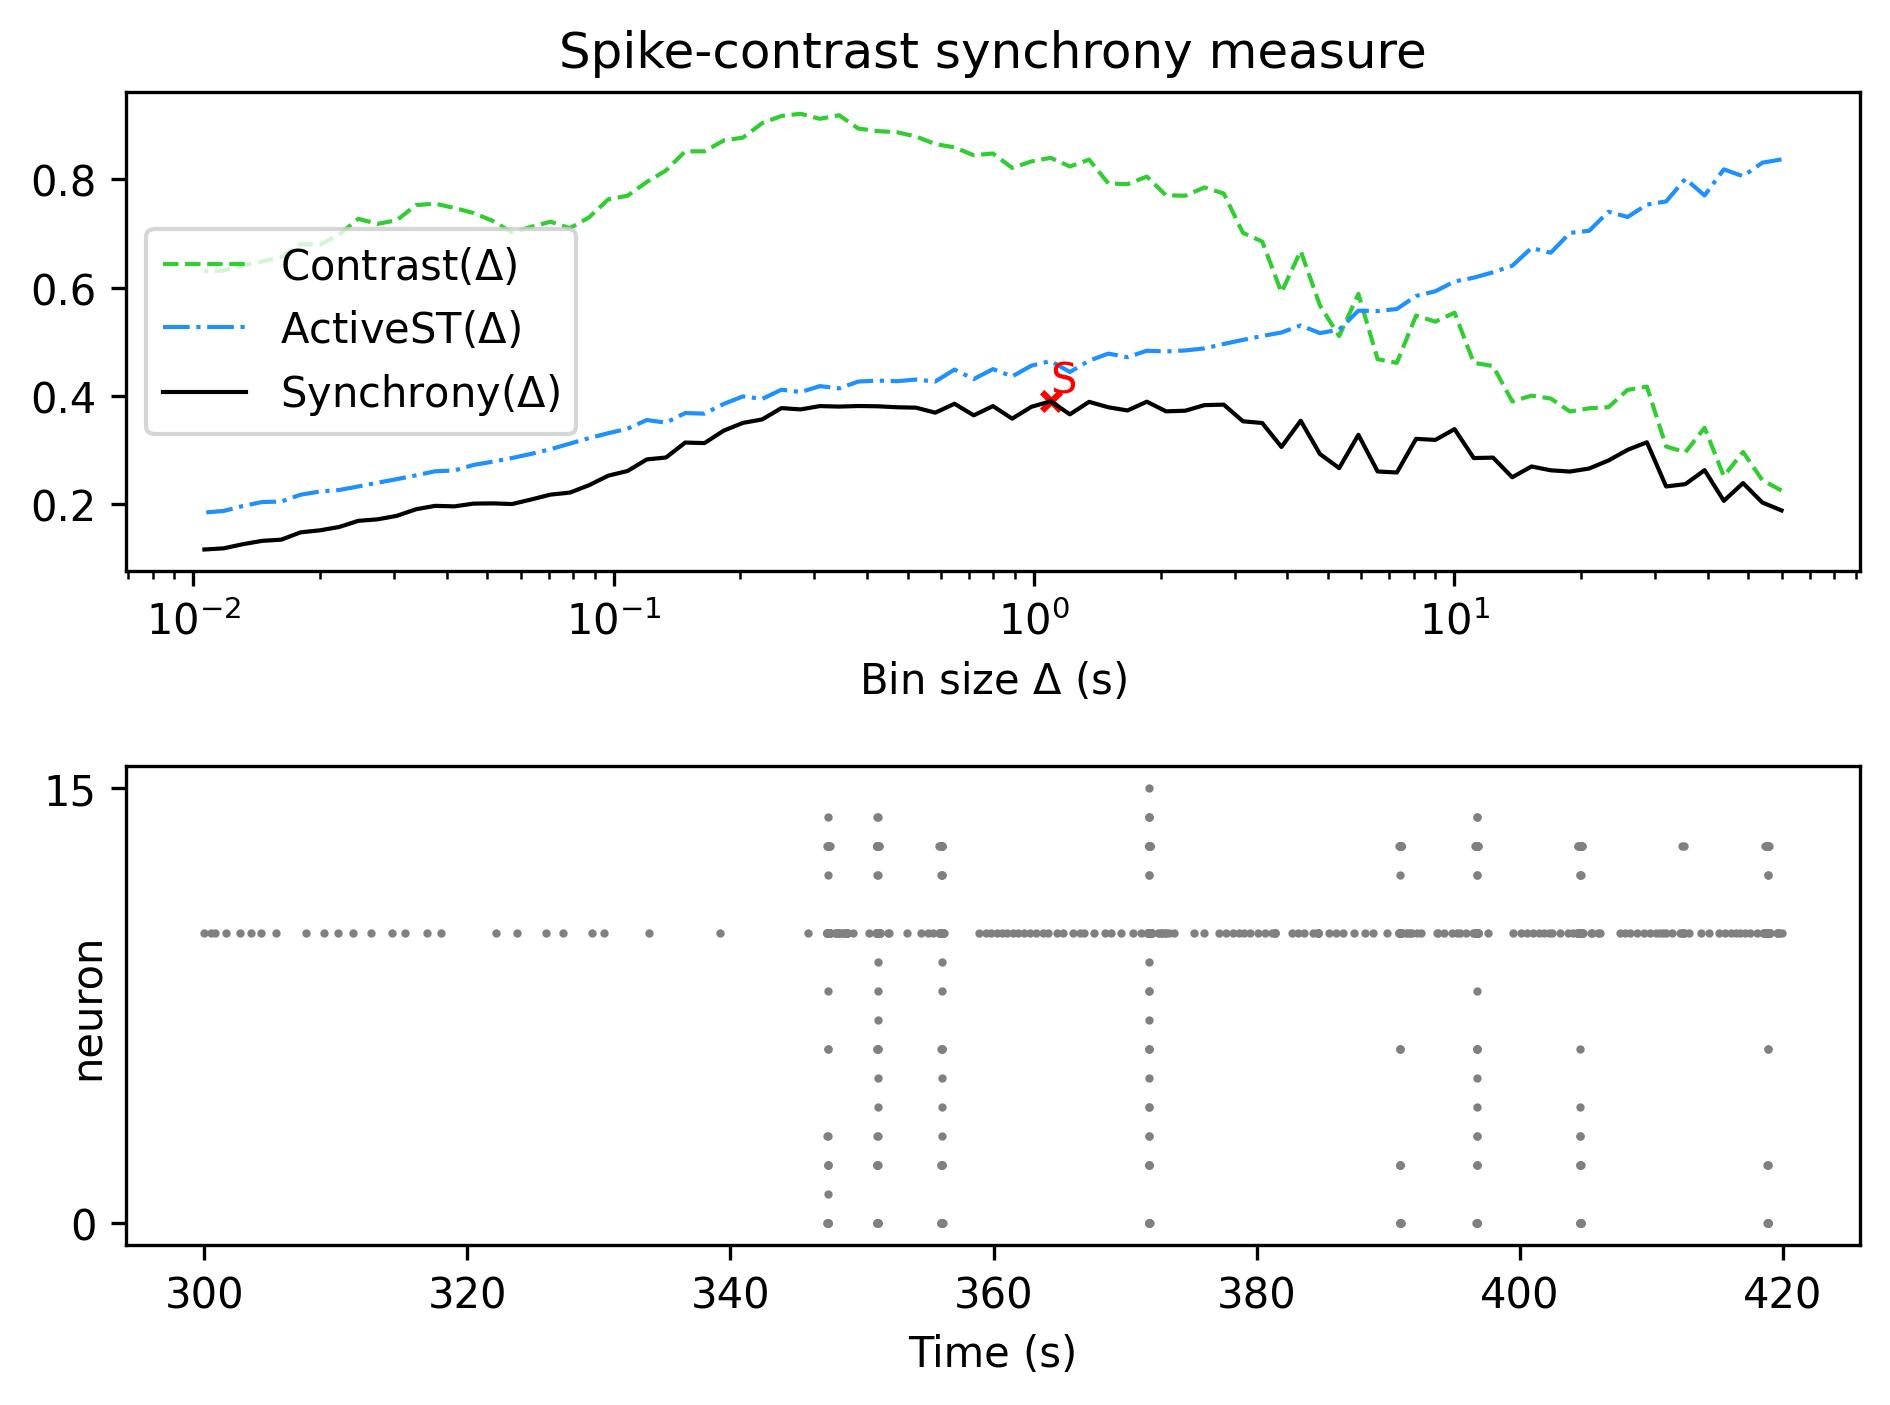

Source data for this figure (header and first rows):
, Spike-contrast (60.0 s), Spike-contrast (54.0 s), Spike-contrast (48.6 s), Spike-contrast (43.74 s), Spike-contrast (39.366 s), Spike-contrast (35.429 s), Spike-contrast (31.886 s), Spike-contrast (28.698 s), Spike-contrast (25.828 s), Spike-contrast (23.245 s), Spike-contrast (20.921 s), Spike-contrast (18.829 s), Spike-contrast (16.946 s), Spike-contrast (15.251 s), Spike-contrast (13.726 s), Spike-contrast (12.353 s), Spike-contrast (11.118 s), Spike-contrast (10.006 s), Spike-contrast (9.006 s), Spike-contrast (8.105 s), Spike-contrast (7.295 s), Spike-contrast (6.565 s), Spike-contrast (5.909 s)
0, 0.1886, 0.2033, 0.2391, 0.2063, 0.263, 0.2372, 0.2329, 0.3145, 0.3006, 0.2809, 0.2661, 0.2604, 0.2628, 0.2698, 0.2498, 0.2862, 0.2854, 0.3388, 0.3189, 0.3208, 0.2587, 0.2606, 0.3283
